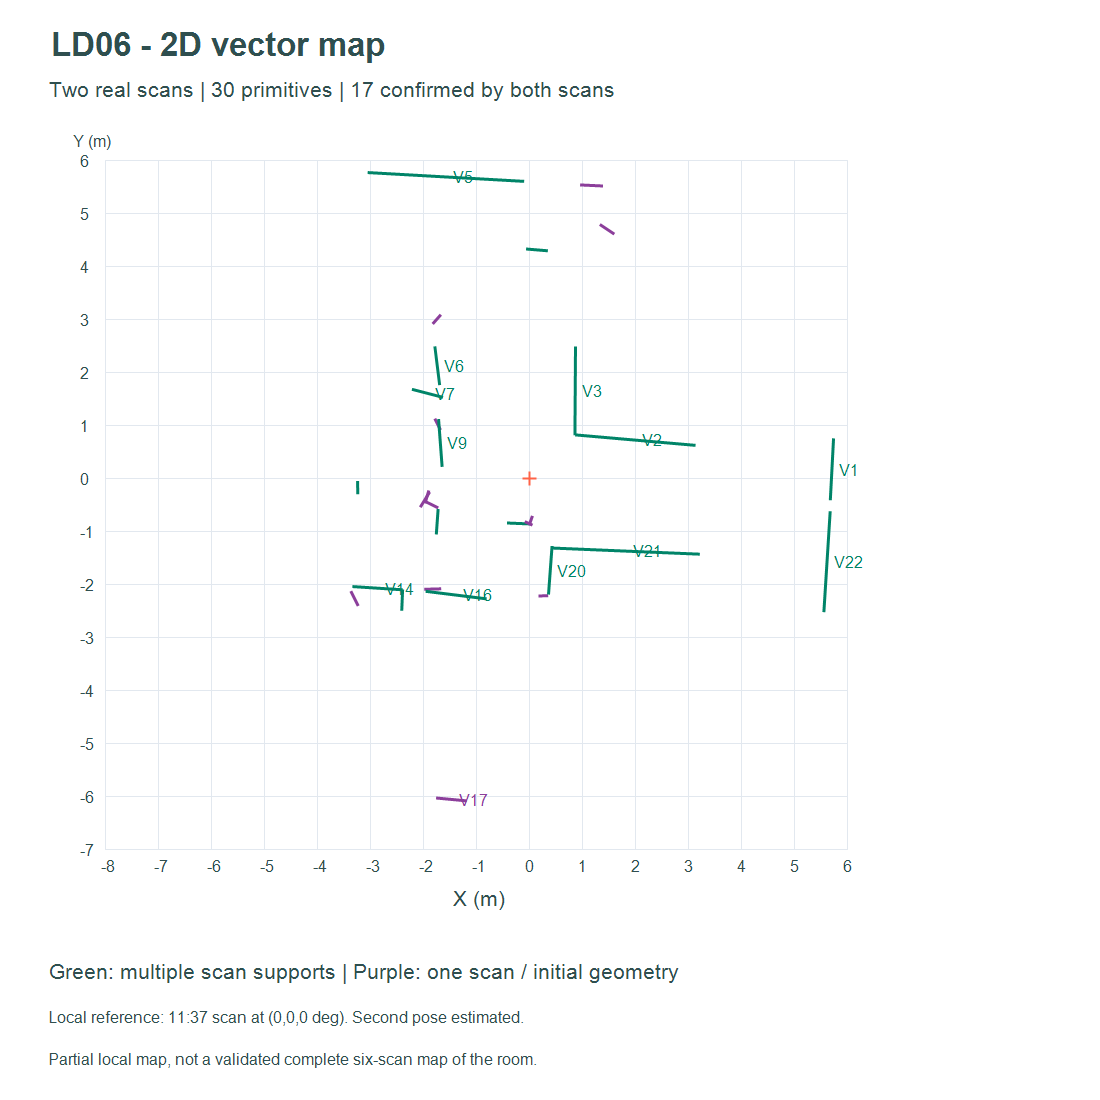

Source data for this figure (header and first rows):
# x1, y1, x2, y2 (metres)
-1.787, 1.132, -1.681, 0.9178
-1.901, -0.2227, -1.972, -0.4646
-1.96, -0.4353, -1.723, -0.5515
-1.764, -6.025, -1.185, -6.08
-0.006407, -0.8757, 0.05375, -0.7021
3.132, 0.6277, 0.86, 0.826
0.855, 0.8206, 0.8657, 2.492
1.599, 4.614, 1.325, 4.796
1.385, 5.522, 0.9528, 5.542
0.3451, 4.299, -0.0666, 4.333
-0.1022, 5.609, -3.055, 5.775
-1.674, 3.094, -1.829, 2.919
-1.788, 2.496, -1.697, 1.765
-1.634, 1.534, -2.22, 1.686
-1.718, 1.124, -1.651, 0.222
-3.244, -0.04536, -3.243, -0.2937
-1.885, -0.2517, -2.062, -0.5393
-1.726, -0.5736, -1.761, -1.053
-3.373, -2.123, -3.233, -2.402
-3.343, -2.036, -2.396, -2.097
-2.396, -2.089, -2.413, -2.492
-1.988, -2.088, -1.668, -2.078
-1.961, -2.126, -0.8105, -2.268
-0.4265, -0.8372, 0.003898, -0.8547
-0.0911, -0.8105, 0.05433, -0.8774
0.1681, -2.214, 0.3509, -2.209
0.3563, -2.187, 0.4236, -1.271
0.4341, -1.309, 3.212, -1.426
5.553, -2.518, 5.671, -0.616
5.674, -0.4089, 5.735, 0.7598
